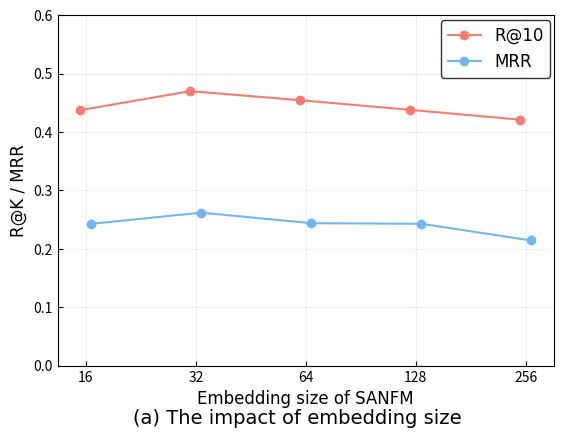

Write the Python code that produced this figure.
import matplotlib.pyplot as plt
import numpy as np

# 设置字体
font = {'size': 12, 'family': 'Times New Roman'}
# 如果需要使用中文字体，可以取消下面一行的注释，并注释掉上面一行
# font = {'size': 12, 'family': 'SimHei'}  # 中文字体

x = np.arange(5)
y1 = np.array([0.4376, 0.4701, 0.4546, 0.4381, 0.4212])  # R@10
y2 = np.array([0.2429, 0.2621, 0.2440, 0.2430, 0.2145])  # MRR
# 设置x轴的位置偏移，以便两个折线图能够稍微分开
x_offset1 = x
x_offset2 = x + 0.1

# 将刻度方向调整向内
plt.rcParams['xtick.direction'] = 'in'
plt.rcParams['ytick.direction'] = 'in'

# 绘画折线图，marker设置点的样式，linestyle设置线的样式，color设置颜色
R = plt.plot(x_offset1, y1, marker='o', linestyle='-', color='#f57c6e', label='R@10')
MRR = plt.plot(x_offset2, y2, marker='o', linestyle='-', color='#71b7ed', label='MRR')

# 设置坐标轴
plt.xlabel('Embedding size of SANFM', font)
plt.ylabel('R@K / MRR', font)

# 添加子图标题（批大小）
plt.figtext(0.5, 0.04, '(a) The impact of embedding size', ha='center', va='center', fontsize=14, fontfamily=font['family'])

# 调整刻度位置
plt.xticks(x + 0.05, [16, 32, 64, 128, 256])  # Embedding size，加0.05使标签居中于数据点
# 设置背景线，alpha为线宽
plt.grid(True, alpha=0.2)

# 添加图例，ncol为图例的列数（默认为1），prop设置字体，loc设置图例位置（1为右上），edgecolor设置图例边框颜色，bbox_to_anchor微调图例位置
plt.legend(loc=1, prop=font, edgecolor='black', bbox_to_anchor=(1.01, 1.01))

# 增加底部边距
plt.subplots_adjust(bottom=0.15)

# 设置y轴展示范围
plt.ylim(0, 0.6)
plt.savefig('SANFM (embedding size).png', dpi=800) #指定分辨率保存
plt.show()